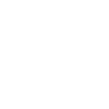
t = 0.00 s
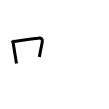
t = 2.00 s
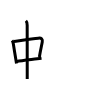
t = 4.00 s
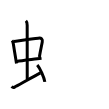
t = 6.00 s
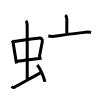
t = 8.00 s
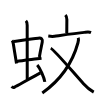
t = 10.00 s

The animated SVG that drew these frames (rendered in a browser with its animation timeline set to each time). Animation: 10 SMIL elements (animate=10); one cycle of 10.00 s.

<svg width="109px" height="109px" viewBox="0 0 px 109px" xmlns="http://www.w3.org/2000/svg" xmlns:xlink="http://www.w3.org/1999/xlink" xml:space="preserve" version="1.1"  baseProfile="full">
<path d="M12.01,40.4c0.98,1.09,1.14,2.2,1.35,3.6c0.65,4.31,1.26,8.15,2.46,15.28c0.21,1.26,0.44,2.62,0.68,4.11" style="fill:none;stroke:black;stroke-width:3;opacity:0">
  <animate attributeType="CSS" attributeName="opacity" from="0" to="1" begin="0s" dur="1s" repeatCount="Indefinite" fill="freeze" />
</path>
<path d="M13.72,41.48c6.34-0.89,18.75-2.81,24.65-3.33c3.08-0.27,4.46,0.71,3.88,3.88c-0.81,4.45-1.63,7.33-2.88,14.95" style="fill:none;stroke:black;stroke-width:3;opacity:0">
  <animate attributeType="CSS" attributeName="opacity" from="0" to="1" begin="1s" dur="1s" repeatCount="Indefinite" fill="freeze" />
</path>
<path d="M16.76,61.43c4.62-0.81,13.21-1.73,20.46-2.62c1.51-0.19,2.96-0.36,4.3-0.52" style="fill:none;stroke:black;stroke-width:3;opacity:0">
  <animate attributeType="CSS" attributeName="opacity" from="0" to="1" begin="2s" dur="1s" repeatCount="Indefinite" fill="freeze" />
</path>
<path d="M25.92,20.75c1.1,1.1,1.26,2.75,1.26,4.47c0,4.54,0.05,40.03,0.05,53.66" style="fill:none;stroke:black;stroke-width:3;opacity:0">
  <animate attributeType="CSS" attributeName="opacity" from="0" to="1" begin="3s" dur="1s" repeatCount="Indefinite" fill="freeze" />
</path>
<path d="M11.57,86.52c0.89,0.89,1.81,1.23,3.06,0.57c2.51-1.32,20.5-11.46,25.76-14.22" style="fill:none;stroke:black;stroke-width:3;opacity:0">
  <animate attributeType="CSS" attributeName="opacity" from="0" to="1" begin="4s" dur="1s" repeatCount="Indefinite" fill="freeze" />
</path>
<path d="M37.25,65c2.67,2.98,6.89,12.26,7.56,16.89" style="fill:none;stroke:black;stroke-width:3;opacity:0">
  <animate attributeType="CSS" attributeName="opacity" from="0" to="1" begin="5s" dur="1s" repeatCount="Indefinite" fill="freeze" />
</path>
<path d="M65.38,15c1.19,1.19,1.48,2.75,1.48,4.51c0,4.32-0.1,9.2-0.1,13.61" style="fill:none;stroke:black;stroke-width:3;opacity:0">
  <animate attributeType="CSS" attributeName="opacity" from="0" to="1" begin="6s" dur="1s" repeatCount="Indefinite" fill="freeze" />
</path>
<path d="M48.28,36.1c2.13,0.26,4.06,0.45,6.23,0.15c7.6-1.07,21.54-3.15,29.87-3.88c2.04-0.18,4.65-0.66,6.61,0.19" style="fill:none;stroke:black;stroke-width:3;opacity:0">
  <animate attributeType="CSS" attributeName="opacity" from="0" to="1" begin="7s" dur="1s" repeatCount="Indefinite" fill="freeze" />
</path>
<path d="M78.24,37.87c0.44,1.24,0.34,2.6-0.28,4.88C72.28,63.54,59.38,80.88,42.29,93" style="fill:none;stroke:black;stroke-width:3;opacity:0">
  <animate attributeType="CSS" attributeName="opacity" from="0" to="1" begin="8s" dur="1s" repeatCount="Indefinite" fill="freeze" />
</path>
<path d="M50.75,48.25c3.44,1.5,20.73,22.15,32.74,35.5c3.26,3.62,6.38,6.25,10.24,8.32" style="fill:none;stroke:black;stroke-width:3;opacity:0">
  <animate attributeType="CSS" attributeName="opacity" from="0" to="1" begin="9s" dur="1s" repeatCount="Indefinite" fill="freeze" />
</path>
</svg>
